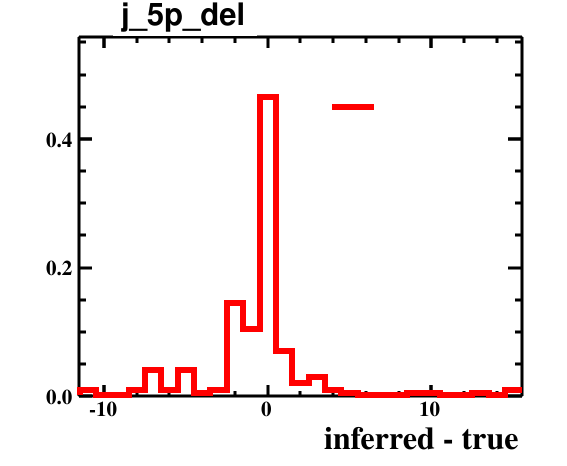

Values plotted in this chart, from the file beside it:
bin_low_edge, contents, binerror, xtitle, binlabel
-12.5, 0.0, 0.0, inferred - true, 
-11.5, 0.01, 0.007071, inferred - true, 
-10.5, 0.0, 0.0, inferred - true, 
-9.5, 0.0, 0.0, inferred - true, 
-8.5, 0.01, 0.007071, inferred - true, 
-7.5, 0.04, 0.01414, inferred - true, 
-6.5, 0.01, 0.007071, inferred - true, 
-5.5, 0.04, 0.01414, inferred - true, 
-4.5, 0.005, 0.005, inferred - true, 
-3.5, 0.01, 0.007071, inferred - true, 
-2.5, 0.145, 0.02693, inferred - true, 
-1.5, 0.105, 0.02291, inferred - true, 
-0.5, 0.465, 0.04822, inferred - true, 
0.5, 0.07, 0.01871, inferred - true, 
1.5, 0.02, 0.01, inferred - true, 
2.5, 0.03, 0.01225, inferred - true, 
3.5, 0.01, 0.007071, inferred - true, 
4.5, 0.005, 0.005, inferred - true, 
5.5, 0.0, 0.0, inferred - true, 
6.5, 0.0, 0.0, inferred - true, 
7.5, 0.0, 0.0, inferred - true, 
8.5, 0.005, 0.005, inferred - true, 
9.5, 0.005, 0.005, inferred - true, 
10.5, 0.0, 0.0, inferred - true, 
11.5, 0.0, 0.0, inferred - true, 
12.5, 0.005, 0.005, inferred - true, 
13.5, 0.0, 0.0, inferred - true, 
14.5, 0.01, 0.007071, inferred - true, 
15.5, 0.0, 0.0, inferred - true, 
